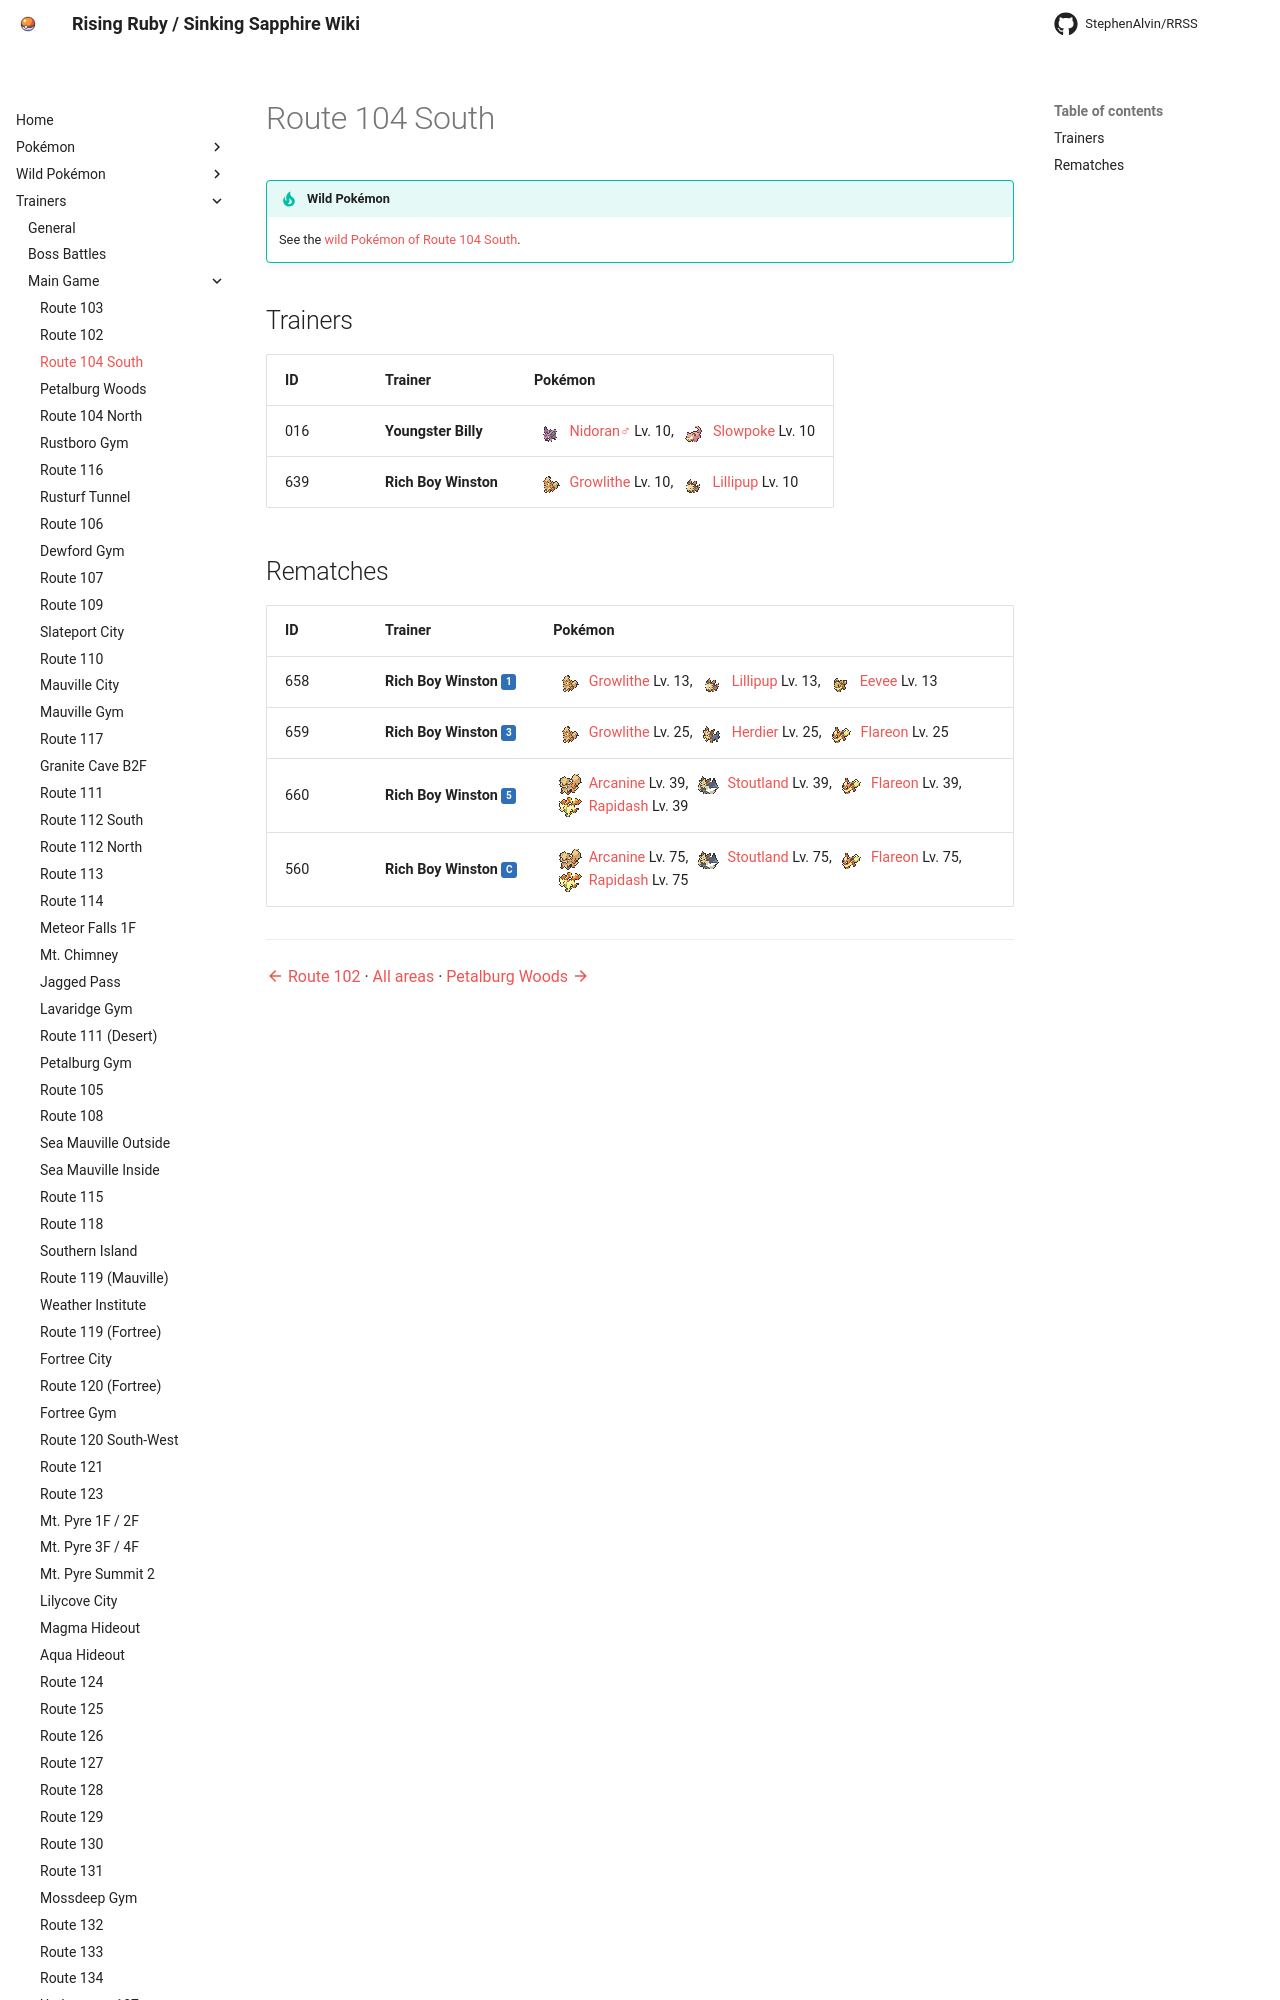

repository: StephenAlvin/RRSS · page: trainers/route_104_south/index.html · generator: mkdocs

<!-- This file is generated by tools/generate_site.py. Edit the generator, not this file. -->

# Route 104 South

!!! tip "Wild Pokémon"

    See the [wild Pokémon of Route 104 South](../wild/route_104_south.md).

## Trainers

| ID | Trainer | Pokémon |
| --- | --- | --- |
| 016 | **Youngster Billy** | <span class="mon">![](../img/icons/32.png){ .icon loading=lazy } [Nidoran♂](../pokemon/032.md) Lv. 10</span>, <span class="mon">![](../img/icons/79.png){ .icon loading=lazy } [Slowpoke](../pokemon/079.md) Lv. 10</span> |
| 639 | **Rich Boy Winston** | <span class="mon">![](../img/icons/58.png){ .icon loading=lazy } [Growlithe](../pokemon/058.md) Lv. 10</span>, <span class="mon">![](../img/icons/506.png){ .icon loading=lazy } [Lillipup](../pokemon/506.md) Lv. 10</span> |
